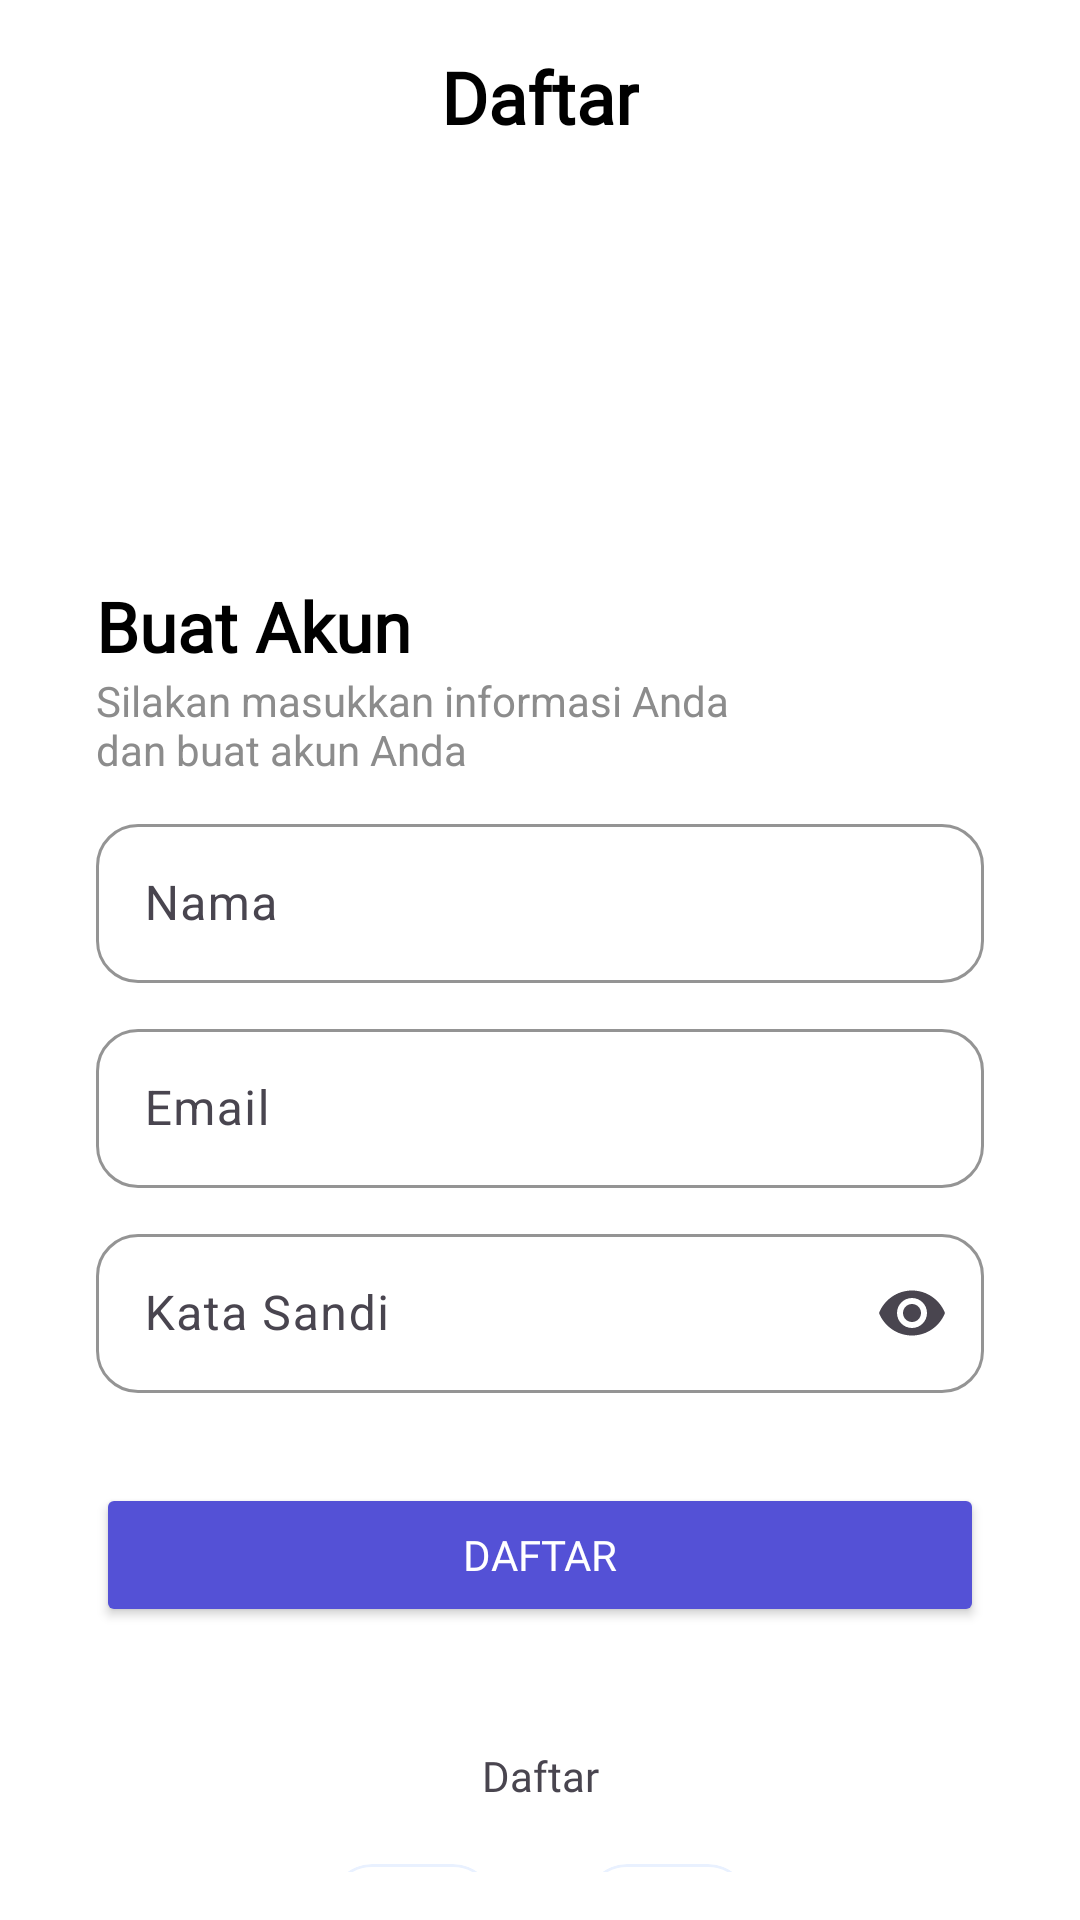

Write the Android layout XML for this screen, with the resource values it uses.
<!-- AndroidManifest.xml: application theme Theme.TasksApp -->
<!-- res/layout/fragment_register.xml -->
<?xml version="1.0" encoding="utf-8"?>
<androidx.constraintlayout.widget.ConstraintLayout xmlns:android="http://schemas.android.com/apk/res/android"
    xmlns:tools="http://schemas.android.com/tools"
    android:layout_width="match_parent"
    android:layout_height="match_parent"
    android:paddingHorizontal="@dimen/default_margin_2"
    android:paddingVertical="@dimen/default_margin"
    xmlns:app="http://schemas.android.com/apk/res-auto"
    tools:context=".presentation.register.RegisterFragment">

    <ImageButton
        android:id="@+id/reg_back"
        android:layout_width="wrap_content"
        android:layout_height="wrap_content"
        android:backgroundTint="@color/transparent"
        android:contentDescription="@string/img_back"
        android:src="@drawable/ic_arrow_back"
        app:layout_constraintStart_toStartOf="parent"
        app:layout_constraintTop_toTopOf="parent" />

    <TextView
        android:id="@+id/reg_title"
        android:layout_width="wrap_content"
        android:layout_height="wrap_content"
        android:fontFamily="@font/inter_regular"
        android:text="@string/reg_register"
        android:textColor="@color/black"
        android:textSize="24sp"
        android:textStyle="bold"
        app:layout_constraintEnd_toEndOf="parent"
        app:layout_constraintStart_toStartOf="parent"
        app:layout_constraintTop_toTopOf="parent" />

    <androidx.appcompat.widget.AppCompatImageView
        android:id="@+id/reg_logo"
        android:layout_width="80dp"
        android:layout_height="80dp"
        android:layout_marginTop="40dp"
        android:contentDescription="@string/img_checker_square"
        android:src="@drawable/ic_check_square"
        android:tint="@color/purple_deep"
        app:layout_constraintEnd_toEndOf="parent"
        app:layout_constraintStart_toStartOf="parent"
        app:layout_constraintTop_toBottomOf="@id/reg_title" />

    <TextView
        android:id="@+id/reg_welcome"
        android:layout_width="wrap_content"
        android:layout_height="wrap_content"
        android:layout_marginTop="25dp"
        android:fontFamily="@font/poppins_regular"
        android:text="@string/reg_title"
        android:textColor="@color/black"
        android:textSize="23sp"
        android:textStyle="bold"
        app:layout_constraintStart_toStartOf="parent"
        app:layout_constraintTop_toBottomOf="@id/reg_logo" />

    <TextView
        android:id="@+id/reg_description"
        android:layout_width="0dp"
        android:layout_height="wrap_content"
        android:text="@string/reg_description"
        android:textColor="@color/gray_text"
        android:textSize="14sp"
        app:layout_constraintStart_toStartOf="parent"
        app:layout_constraintTop_toBottomOf="@id/reg_welcome"
        app:layout_constraintWidth_percent="0.8" />

    <com.google.android.material.textfield.TextInputLayout
        android:id="@+id/reg_name_input"
        android:layout_width="match_parent"
        android:layout_height="wrap_content"
        android:layout_marginTop="10dp"
        android:hint="@string/reg_name"
        app:boxBackgroundMode="outline"
        app:boxCornerRadiusBottomEnd="14dp"
        app:boxCornerRadiusBottomStart="14dp"
        app:boxCornerRadiusTopEnd="14dp"
        app:boxCornerRadiusTopStart="14dp"
        app:boxStrokeColor="@color/purple_deep"
        app:endIconMode="clear_text"
        app:layout_constraintTop_toBottomOf="@id/reg_description">

        <com.google.android.material.textfield.TextInputEditText
            android:id="@+id/reg_name_edit"
            android:layout_width="match_parent"
            android:layout_height="wrap_content"
            android:includeFontPadding="false"
            android:inputType="textPersonName" />

    </com.google.android.material.textfield.TextInputLayout>

    <com.google.android.material.textfield.TextInputLayout
        android:id="@+id/reg_email_input"
        android:layout_width="match_parent"
        android:layout_height="wrap_content"
        android:layout_marginTop="10dp"
        android:hint="@string/lgn_email"
        app:boxBackgroundMode="outline"
        app:boxCornerRadiusBottomEnd="14dp"
        app:boxCornerRadiusBottomStart="14dp"
        app:boxCornerRadiusTopEnd="14dp"
        app:boxCornerRadiusTopStart="14dp"
        app:boxStrokeColor="@color/purple_deep"
        app:endIconMode="clear_text"
        app:layout_constraintTop_toBottomOf="@id/reg_name_input">

        <com.google.android.material.textfield.TextInputEditText
            android:id="@+id/reg_email_edit"
            android:layout_width="match_parent"
            android:layout_height="wrap_content"
            android:includeFontPadding="false"
            android:inputType="textEmailAddress" />

    </com.google.android.material.textfield.TextInputLayout>

    <com.google.android.material.textfield.TextInputLayout
        android:id="@+id/reg_pass_input"
        android:layout_width="match_parent"
        android:layout_height="wrap_content"
        android:layout_marginTop="10dp"
        android:hint="@string/lgn_password"
        app:boxBackgroundMode="outline"
        app:boxCornerRadiusBottomEnd="14dp"
        app:boxCornerRadiusBottomStart="14dp"
        app:boxCornerRadiusTopEnd="14dp"
        app:boxCornerRadiusTopStart="14dp"
        app:boxStrokeColor="@color/purple_deep"
        app:endIconMode="password_toggle"
        app:layout_constraintTop_toBottomOf="@id/reg_email_input">

        <com.google.android.material.textfield.TextInputEditText
            android:id="@+id/reg_pass_edit"
            android:layout_width="match_parent"
            android:layout_height="wrap_content"
            android:importantForAccessibility="no"
            android:includeFontPadding="false"
            android:inputType="textPassword" />
    </com.google.android.material.textfield.TextInputLayout>

    <Button
        android:id="@+id/reg_btn_login"
        android:layout_width="match_parent"
        android:layout_height="wrap_content"
        android:backgroundTint="@color/purple_deep"
        android:fontFamily="@font/poppins_regular"
        android:layout_marginTop="30dp"
        android:text="@string/reg_register"
        android:textColor="@color/white"
        app:layout_constraintTop_toBottomOf="@id/reg_pass_input" />

    <TextView
        android:id="@+id/reg_with"
        android:layout_width="match_parent"
        android:layout_height="wrap_content"
        android:layout_marginTop="40dp"
        android:fontFamily="@font/inter_regular"
        android:text="@string/reg_with"
        android:textAlignment="center"
        app:layout_constraintTop_toBottomOf="@id/reg_btn_login" />

    <LinearLayout
        android:id="@+id/reg_line_login"
        android:layout_width="wrap_content"
        android:layout_height="wrap_content"
        android:layout_marginTop="20dp"
        android:orientation="horizontal"
        app:layout_constraintEnd_toEndOf="parent"
        app:layout_constraintStart_toStartOf="parent"
        app:layout_constraintTop_toBottomOf="@id/reg_with">

        <com.google.android.material.card.MaterialCardView
            android:layout_width="wrap_content"
            android:layout_height="wrap_content"
            app:cardBackgroundColor="@color/transparent"
            app:cardCornerRadius="14dp"
            app:cardElevation="0dp"
            app:strokeColor="@color/gray_stroke">

            <ImageButton
                android:id="@+id/reg_login_apple"
                android:layout_width="55dp"
                android:layout_height="55dp"
                android:background="?attr/selectableItemBackground"
                android:backgroundTint="@color/white"
                android:contentDescription="@string/img_apple"
                android:src="@drawable/ic_apple" />

        </com.google.android.material.card.MaterialCardView>

        <View
            android:layout_width="30dp"
            android:layout_height="1dp"
            android:background="@android:color/transparent" />

        <com.google.android.material.card.MaterialCardView
            android:layout_width="wrap_content"
            android:layout_height="wrap_content"
            app:cardBackgroundColor="@color/transparent"
            app:cardCornerRadius="14dp"
            app:cardElevation="0dp"
            app:strokeColor="@color/gray_stroke">

            <ImageButton
                android:id="@+id/reg_login_google"
                android:layout_width="55dp"
                android:layout_height="55dp"
                android:background="?attr/selectableItemBackground"
                android:backgroundTint="@color/white"
                android:contentDescription="@string/img_google"
                android:src="@drawable/ic_google" />

        </com.google.android.material.card.MaterialCardView>
    </LinearLayout>

    <LinearLayout
        android:layout_width="wrap_content"
        android:layout_height="wrap_content"
        android:layout_marginTop="24dp"
        android:orientation="horizontal"
        app:layout_constraintEnd_toEndOf="parent"
        app:layout_constraintStart_toStartOf="parent"
        app:layout_constraintTop_toBottomOf="@id/reg_line_login">

        <TextView
            android:layout_width="wrap_content"
            android:layout_height="wrap_content"
            android:fontFamily="@font/inter_regular"
            android:text="@string/reg_have_account"
            android:textColor="@color/gray_text"
            android:textSize="14sp" />

        <TextView
            android:layout_width="wrap_content"
            android:layout_height="wrap_content"
            android:fontFamily="@font/inter_regular"
            android:text="@string/reg_register"
            android:textColor="@color/purple_deep"
            android:textSize="14sp"
            android:textStyle="bold" />
    </LinearLayout>

</androidx.constraintlayout.widget.ConstraintLayout>
<!-- resources referenced by this layout -->
<resources>
  <color name="black">#FF000000</color>
  <color name="gray_stroke">#E9F1FF</color>
  <color name="gray_text">#8c8c8c</color>
  <color name="purple_deep">#5451D6</color>
  <color name="transparent">#00000000</color>
  <color name="white">#FFFFFFFF</color>
  <dimen name="default_margin">16dp</dimen>
  <dimen name="default_margin_2">32dp</dimen>
  <!-- drawable ic_google (drawable) -->
  <vector xmlns:android="http://schemas.android.com/apk/res/android"
      android:width="25dp"
      android:height="25dp"
      android:viewportWidth="25"
      android:viewportHeight="25">
    <path
        android:pathData="M25,12.785C25.001,11.933 24.928,11.083 24.78,10.243H12.753V15.057H19.642C19.501,15.826 19.202,16.559 18.765,17.212C18.327,17.865 17.759,18.424 17.095,18.856V21.981H21.206C23.613,19.805 25,16.588 25,12.785Z"
        android:fillColor="#4285F4"/>
    <path
        android:pathData="M12.753,25C16.195,25 19.093,23.892 21.206,21.983L17.095,18.858C15.951,19.618 14.477,20.052 12.753,20.052C9.427,20.052 6.604,17.854 5.594,14.893H1.359V18.113C2.42,20.183 4.048,21.923 6.06,23.14C8.072,24.356 10.39,25 12.753,25Z"
        android:fillColor="#34A853"/>
    <path
        android:pathData="M5.593,14.893C5.059,13.341 5.059,11.66 5.593,10.108V6.888H1.358C0.465,8.629 0,10.551 0,12.5C0,14.449 0.465,16.372 1.358,18.113L5.593,14.893Z"
        android:fillColor="#FBBC04"/>
    <path
        android:pathData="M12.753,4.949C14.572,4.919 16.33,5.593 17.646,6.823L21.286,3.256C18.978,1.131 15.92,-0.035 12.753,0.001C10.39,0.001 8.072,0.645 6.06,1.861C4.048,3.077 2.42,4.818 1.359,6.888L5.594,10.108C6.604,7.146 9.427,4.949 12.753,4.949Z"
        android:fillColor="#EA4335"/>
  </vector>
  <string name="img_apple">Apple Logo</string>
  <string name="img_back">Back Button</string>
  <string name="img_checker_square">Image Checker Square</string>
  <string name="img_google">Google Logo</string>
  <string name="lgn_email">Email</string>
  <string name="lgn_password">Kata Sandi</string>
  <string name="reg_description">Silakan masukkan informasi Anda dan buat akun Anda</string>
  <string name="reg_have_account">Sudah punya akun? </string>
  <string name="reg_name">Nama</string>
  <string name="reg_register">Daftar</string>
  <string name="reg_title">Buat Akun</string>
  <string name="reg_with">Daftar</string>
  <style name="Theme.TasksApp" parent="Base.Theme.TasksApp" />
  <style name="Base.Theme.TasksApp" parent="Theme.Material3.DayNight.NoActionBar">
          
          
          <item name="android:windowBackground">@android:color/white</item>
          
          <item name="android:statusBarColor">@android:color/white</item>
          
          <item name="android:navigationBarColor">@android:color/white</item>
          
          <item name="android:windowLightStatusBar">true</item>
          
          
          <item name="android:colorBackground">@android:color/white</item>
          <item name="colorAccent">@color/purple_deep</item>
          <item name="colorPrimary">@color/purple_deep</item>
          <item name="android:editTextColor">@android:color/black</item>
          <item name="android:textColorSecondaryInverse">@color/white</item>
      </style>
</resources>
